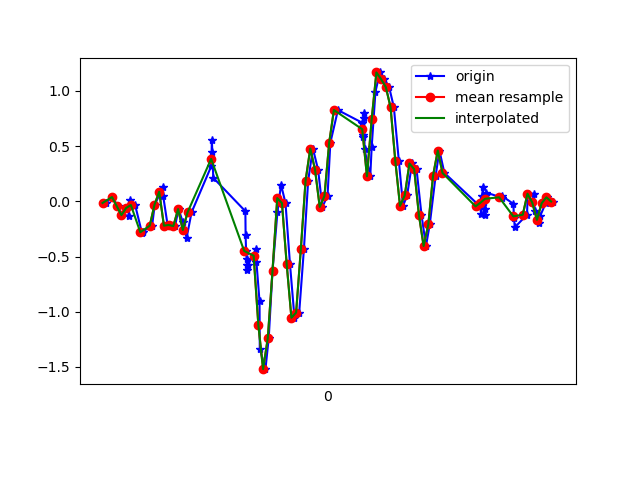

The file beside this chart, header and first rows:
1618545211394, 1240887570309265, -0.0151908705, -0.19112296, 0.0074273804
1618545211420, 1240887589340113, 0.03857, 0.1888, 0.001319
1618545211446, 1240887608381089, -0.04329, -0.2925, 0.03553
1618545211460, 1240887627422065, -0.1251, 0.1766, -0.01701
1618545211490, 1240887646438257, -0.13, 0.008019, 0.04652
1618545211495, 1240887665479233, 0.009244, 0.1192, -0.02312
1618545211518, 1240887684484305, -0.03352, 0.2401, 0.003762
1618545211547, 1240887703497249, -0.2864, -0.09949, -0.03289
1618545211550, 1240887722534961, -0.2742, 0.3122, -0.105
1618545211590, 1240887741572689, -0.2204, -0.04574, -0.09886
1618545211601, 1240887760585617, -0.03107, -0.1032, -0.2247
1618545211636, 1240887779625041, 0.1278, 0.2524, -0.3457
1618545211637, 1240887798662865, 0.0459, -0.119, -0.4019
1618545211656, 1240887817675953, -0.2204, 0.2658, -0.5949
1618545211667, 1240887836713777, -0.2143, 0.4601, -0.6364
1618545211687, 1240887855751633, -0.2241, 0.06422, -0.7244
1618545211702, 1240887874789457, -0.07017, 0.5896, -0.8576
1618545211720, 1240887893782769, -0.1887, 0.3086, -0.8844
1618545211736, 1240887912819601, -0.3316, 0.4124, -0.8942
1618545211757, 1240887931856433, -0.1007, 0.9793, -0.7891
1618545211841, 1240887950893265, 0.3208, 1.132, -0.6877
1618545211843, 1240887969905265, 0.5554, 1.171, -0.5314
1618545211845, 1240887988948145, 0.4478, 1.164, -0.3628
1618545211849, 1240888007985265, 0.2133, 1.062, -0.1709
1618545211985, 1240888027022385, -0.08972, 0.8657, 0.01231
1618545211986, 1240888046034673, -0.3084, 0.6458, 0.1834
1618545211988, 1240888065071793, -0.4489, 0.4491, 0.3764
1618545211990, 1240888084124913, -0.5234, 0.2499, 0.5755
1618545211992, 1240888103162609, -0.5747, 0.08743, 0.7515
1618545211994, 1240888122175473, -0.6224, -0.09094, 0.8981
1618545211996, 1240888141213169, -0.5809, -0.295, 1.114
1618545212030, 1240888160250865, -0.4306, -0.499, 1.359
1618545212032, 1240888179263729, -0.554, -0.6028, 1.555
1618545212045, 1240888198293745, -0.9071, -0.7177, 1.718
1618545212046, 1240888217331185, -1.335, -0.8631, 1.787
1618545212070, 1240888236368625, -1.52, -0.9877, 1.801
1618545212084, 1240888255381361, -1.238, -1.035, 1.764
1618545212100, 1240888274418801, -0.6285, -1.06, 1.686
1618545212121, 1240888293460977, -0.09338, -1.049, 1.492
1618545212136, 1240888312473777, 0.151, -1.008, 1.258
1618545212155, 1240888331511345, -0.01641, -0.8838, 1.003
1618545212174, 1240888350548913, -0.5686, -0.703, 0.7209
1618545212193, 1240888369586481, -1.055, -0.5344, 0.4375
1618545212213, 1240888388606513, -1.007, -0.3573, 0.1504
1618545212233, 1240888407644273, -0.4318, -0.1288, -0.1355
1618545212251, 1240888426682033, 0.1876, 0.1571, -0.3799
1618545212271, 1240888445695025, 0.4784, 0.4063, -0.5717
1618545212293, 1240888464732849, 0.2866, 0.5578, -0.7354
1618545212311, 1240888483770609, -0.05062, 0.6397, -0.9138
1618545212333, 1240888502800497, 0.04834, 0.724, -1.081
1618545212345, 1240888521813361, 0.5309, 0.8205, -1.26
1618545212377, 1240888540850929, 0.8266, 0.8693, -1.45
1618545212480, 1240888559888497, 0.7117, 0.8266, -1.617
1618545212482, 1240888578926065, 0.5859, 0.6445, -1.682
1618545212484, 1240888597968625, 0.5969, 0.3831, -1.696
1618545212486, 1240888616981489, 0.7508, 0.1888, -1.655
1618545212488, 1240888636019185, 0.8034, 0.04467, -1.561
1618545212490, 1240888655056881, 0.4698, -0.1471, -1.435
1618545212514, 1240888674094577, 0.2267, -0.3842, -1.229
1618545212520, 1240888693132017, 0.4918, -0.4147, -0.9932
1618545212536, 1240888712145009, 0.9927, -0.3353, -0.7562
... 39 more rows
